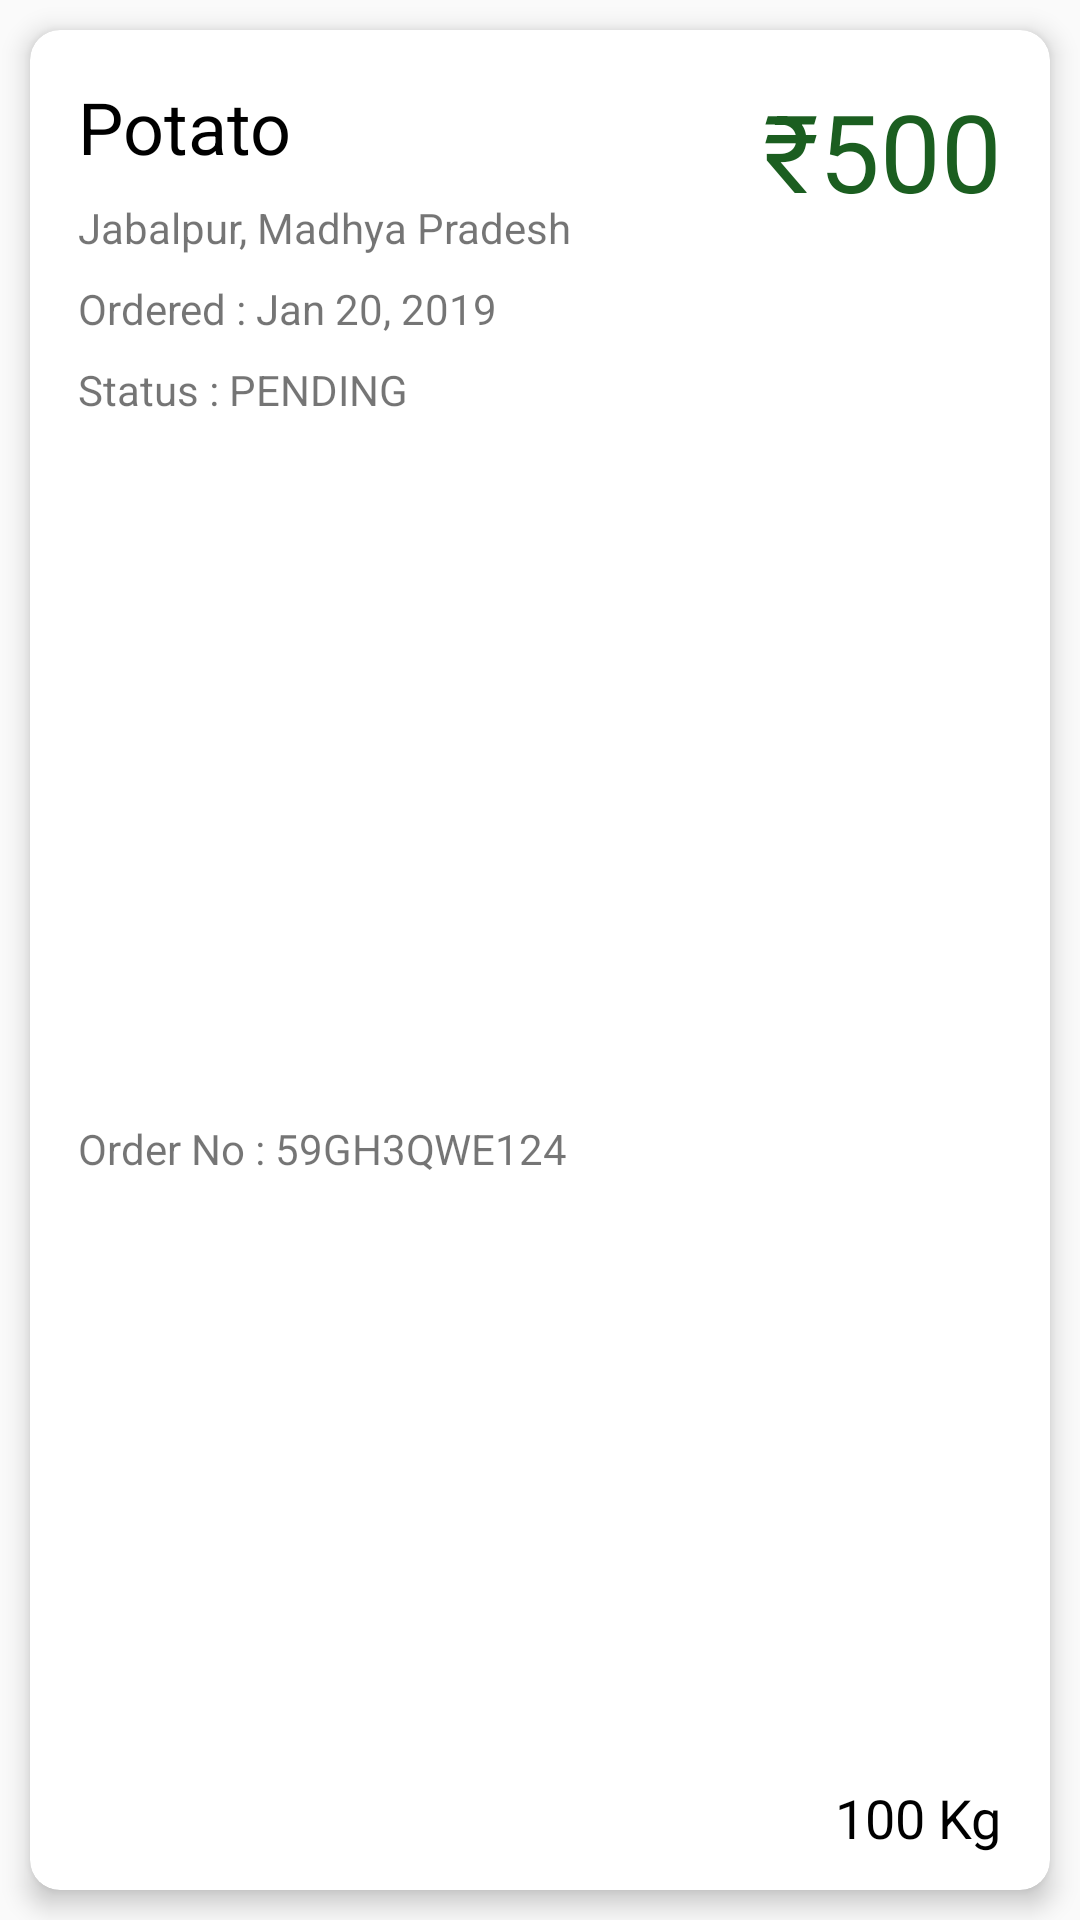

Layout XML and referenced resources for this Android screen:
<!-- AndroidManifest.xml: application theme AppTheme -->
<!-- res/layout/list_my_orders.xml -->
<?xml version="1.0" encoding="utf-8"?>
<LinearLayout xmlns:android="http://schemas.android.com/apk/res/android"
    xmlns:app="http://schemas.android.com/apk/res-auto"
    xmlns:tools="http://schemas.android.com/tools"
    android:layout_width="match_parent"
    android:layout_height="wrap_content">

    <android.support.v7.widget.CardView
        android:layout_width="match_parent"
        android:layout_height="match_parent"
        android:layout_margin="10dp"
        app:cardCornerRadius="10dp"
        app:cardElevation="5dp">

        <android.support.constraint.ConstraintLayout
            android:layout_width="match_parent"
            android:layout_height="match_parent">

            <TextView
                android:id="@+id/textView"
                android:layout_width="wrap_content"
                android:layout_height="wrap_content"
                android:layout_marginStart="16dp"
                android:layout_marginTop="16dp"
                android:text="Potato"
                android:textColor="@android:color/black"
                android:textSize="24sp"
                app:layout_constraintStart_toStartOf="parent"
                app:layout_constraintTop_toTopOf="parent" />

            <TextView
                android:id="@+id/textView6"
                android:layout_width="wrap_content"
                android:layout_height="wrap_content"
                android:layout_marginEnd="16dp"
                android:layout_marginTop="16dp"
                android:text="₹500"
                android:textColor="@color/colorPrimaryDark"
                android:textSize="36sp"
                app:layout_constraintEnd_toEndOf="parent"
                app:layout_constraintTop_toTopOf="parent" />

            <TextView
                android:id="@+id/textView7"
                android:layout_width="wrap_content"
                android:layout_height="wrap_content"
                android:layout_marginStart="16dp"
                android:layout_marginTop="8dp"
                android:text="Jabalpur, Madhya Pradesh"
                app:layout_constraintStart_toStartOf="parent"
                app:layout_constraintTop_toBottomOf="@+id/textView" />

            <TextView
                android:id="@+id/textView8"
                android:layout_width="wrap_content"
                android:layout_height="wrap_content"
                android:layout_marginStart="16dp"
                android:layout_marginTop="8dp"
                android:text="Ordered : Jan 20, 2019"
                app:layout_constraintStart_toStartOf="parent"
                app:layout_constraintTop_toBottomOf="@+id/textView7" />

            <TextView
                android:id="@+id/textView9"
                android:layout_width="wrap_content"
                android:layout_height="wrap_content"
                android:layout_marginBottom="12dp"
                android:layout_marginEnd="16dp"
                android:text="100 Kg"
                android:textColor="@android:color/black"
                android:textSize="18sp"
                app:layout_constraintBottom_toBottomOf="parent"
                app:layout_constraintEnd_toEndOf="parent" />

            <TextView
                android:id="@+id/textView11"
                android:layout_width="wrap_content"
                android:layout_height="wrap_content"
                android:layout_marginStart="16dp"
                android:layout_marginTop="8dp"
                android:text="Status : PENDING"
                app:layout_constraintStart_toStartOf="parent"
                app:layout_constraintTop_toBottomOf="@+id/textView8" />

            <TextView
                android:id="@+id/textView12"
                android:layout_width="wrap_content"
                android:layout_height="wrap_content"
                android:layout_marginBottom="12dp"
                android:layout_marginStart="16dp"
                android:layout_marginTop="8dp"
                android:text="Order No : 59GH3QWE124"
                app:layout_constraintBottom_toBottomOf="parent"
                app:layout_constraintStart_toStartOf="parent"
                app:layout_constraintTop_toBottomOf="@+id/textView11" />

        </android.support.constraint.ConstraintLayout>
    </android.support.v7.widget.CardView>
</LinearLayout>
<!-- resources referenced by this layout -->
<resources>
  <color name="colorPrimaryDark">#1B5E20</color>
  <style name="AppTheme" parent="Theme.AppCompat.Light.DarkActionBar">
          
          <item name="colorPrimary">@color/colorPrimary</item>
          <item name="colorPrimaryDark">@color/colorPrimaryDark</item>
          <item name="colorAccent">@color/colorAccent</item>
  
  
      </style>
  <color name="colorPrimary">#1B5E20</color>
  <color name="colorAccent">#3d8021</color>
</resources>
